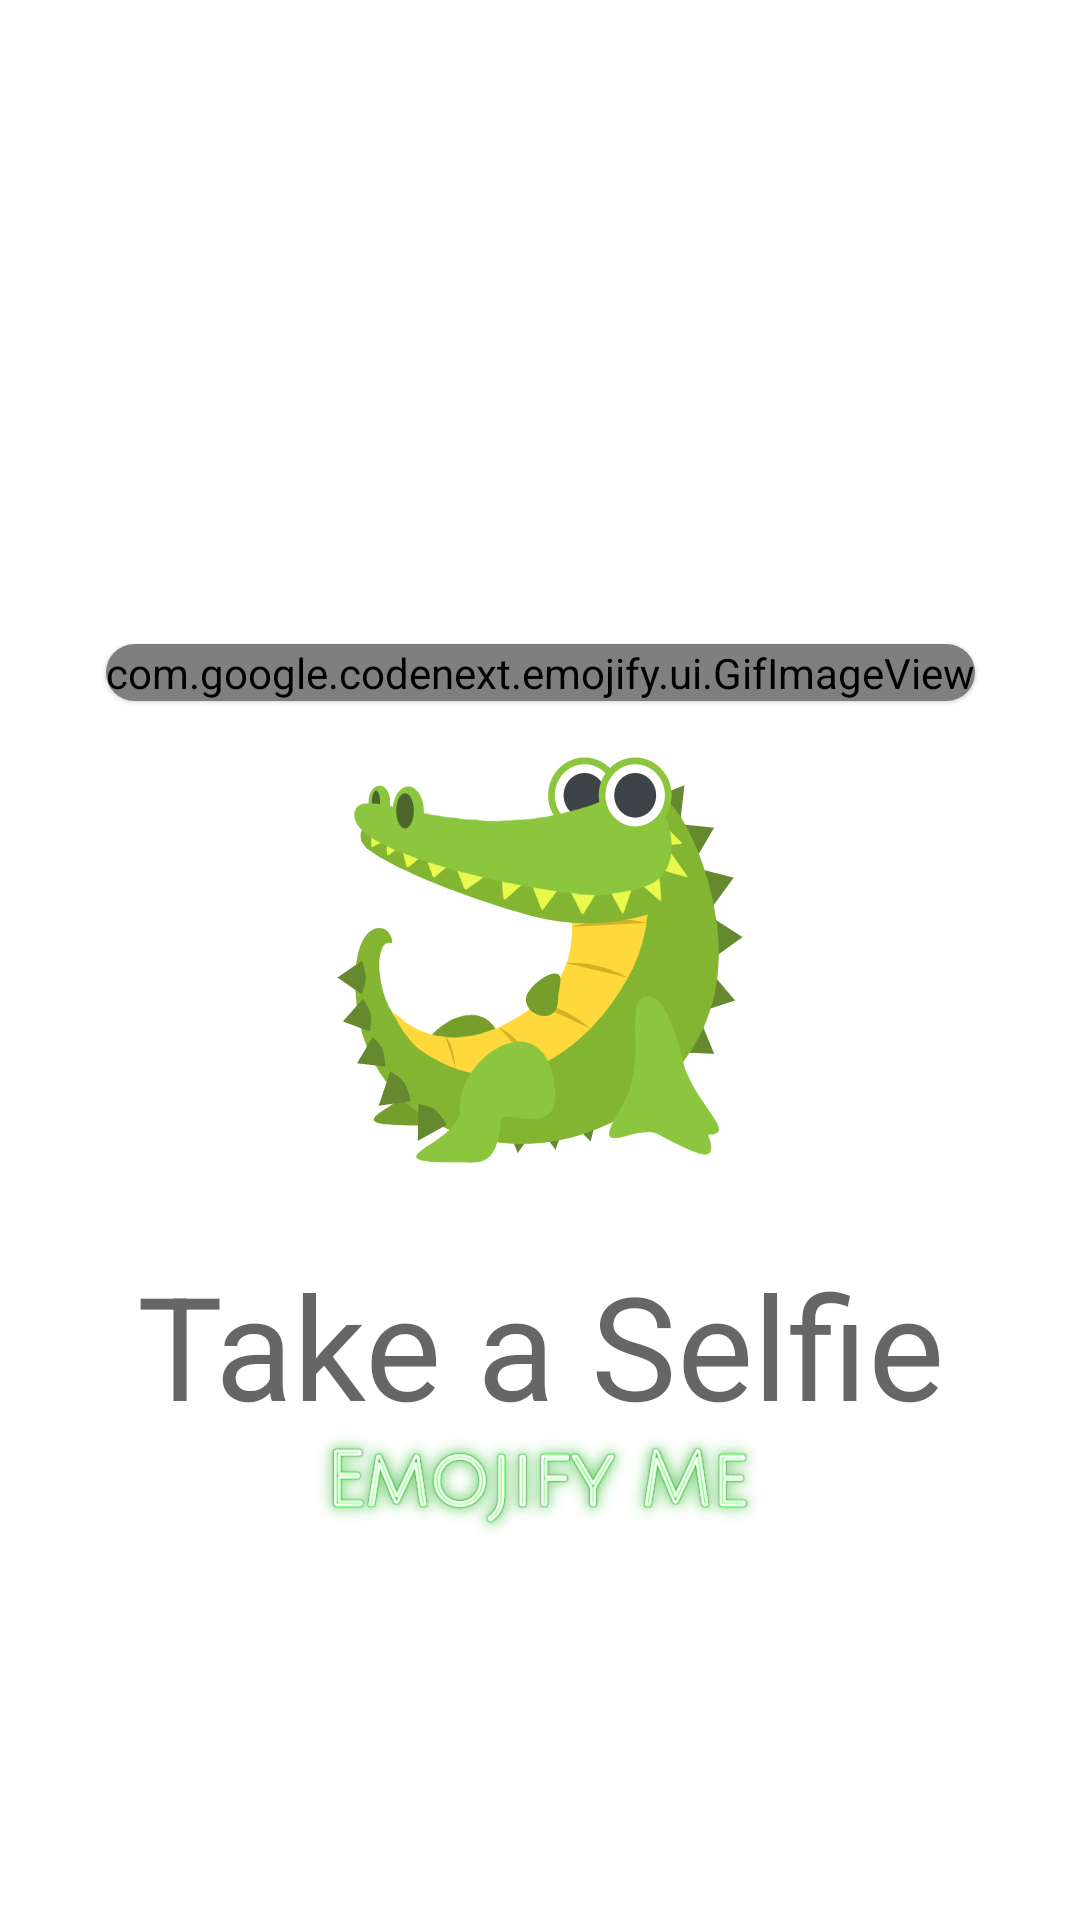

Layout XML and referenced resources for this Android screen:
<!-- AndroidManifest.xml: application theme MyTheme.MainActivity.Launcher -->
<!-- res/layout/home_content.xml -->
<?xml version="1.0" encoding="utf-8"?>
<androidx.constraintlayout.widget.ConstraintLayout xmlns:android="http://schemas.android.com/apk/res/android"
    xmlns:app="http://schemas.android.com/apk/res-auto"
    android:layout_width="match_parent"
    android:layout_height="match_parent">

    <androidx.constraintlayout.widget.Guideline
        android:id="@+id/guideline_banner"
        android:layout_width="wrap_content"
        android:layout_height="wrap_content"
        android:orientation="horizontal"
        app:layout_constraintGuide_percent="0.35" />

    <com.google.android.material.card.MaterialCardView
        android:layout_width="wrap_content"
        android:layout_height="wrap_content"
        android:layout_margin="24dp"
        app:layout_constraintBottom_toBottomOf="@+id/guideline_banner"
        app:layout_constraintEnd_toEndOf="parent"
        app:layout_constraintStart_toStartOf="parent"
        app:layout_constraintTop_toTopOf="@+id/guideline_banner">

        <com.google.codenext.emojify.ui.GifImageView
            android:id="@+id/gif_image_view"
            android:layout_width="wrap_content"
            android:layout_height="wrap_content"
            android:layout_centerInParent="true" />

    </com.google.android.material.card.MaterialCardView>


    <androidx.constraintlayout.widget.Guideline
        android:id="@+id/guideline_title"
        android:layout_width="wrap_content"
        android:layout_height="wrap_content"
        android:orientation="horizontal"
        app:layout_constraintGuide_percent="0.70" />

    <TextView
        style="@style/TextAppearance.MaterialComponents.Headline3"
        android:layout_width="wrap_content"
        android:layout_height="wrap_content"
        android:text="@string/home_fab_title"
        app:layout_constraintBottom_toBottomOf="@+id/guideline_title"
        app:layout_constraintEnd_toEndOf="parent"
        app:layout_constraintStart_toStartOf="parent"
        app:layout_constraintTop_toTopOf="@+id/guideline_title" />


</androidx.constraintlayout.widget.ConstraintLayout>
<!-- resources referenced by this layout -->
<resources>
  <string name="home_fab_title">Take a Selfie</string>
  <style name="MyTheme.MainActivity.Launcher" parent="Base.MyTheme">
          <item name="android:windowBackground">@drawable/splashscreen</item>
      </style>
  <color name="color_primary">#43a047</color>
  <color name="color_primary_variant">#00701a</color>
  <color name="color_secondary">#ffea00</color>
  <color name="color_secondary_variant">#c7b800</color>
  <color name="color_background">#ffffff</color>
  <color name="color_surface">#ffffff</color>
  <color name="color_error">#f4511e</color>
  <color name="color_on_primary">#ffffff</color>
  <color name="color_on_secondary">#000000</color>
  <color name="color_on_background">#000000</color>
  <color name="color_on_surface">#000000</color>
  <color name="color_on_error">#ffffff</color>
  <style name="TextAppearance.MyTheme.Headline1" parent="TextAppearance.MaterialComponents.Headline1">
          <item name="fontFamily">@font/pacifico_regular</item>
      </style>
  <style name="TextAppearance.MyTheme.Headline2" parent="TextAppearance.MaterialComponents.Headline2">
          <item name="fontFamily">@font/happymonkey_regular</item>
      </style>
  <style name="TextAppearance.MyTheme.Headline3" parent="TextAppearance.MaterialComponents.Headline3">
          <item name="fontFamily">@font/googlesans</item>
      </style>
  <style name="TextAppearance.MyTheme.Headline4" parent="TextAppearance.MaterialComponents.Headline4">
          <item name="fontFamily">@font/comfortaa_regular</item>
      </style>
  <style name="TextAppearance.MyTheme.Headline5" parent="TextAppearance.MaterialComponents.Headline5">
          <item name="fontFamily">@font/happymonkey_regular</item>
      </style>
  <style name="TextAppearance.MyTheme.Headline6" parent="TextAppearance.MaterialComponents.Headline6">
          <item name="fontFamily">@font/comfortaa_regular</item>
      </style>
  <style name="TextAppearance.MyTheme.Subtitle1" parent="TextAppearance.MaterialComponents.Subtitle1">
          <item name="fontFamily">@font/googlesans</item>
      </style>
  <style name="TextAppearance.MyTheme.Subtitle2" parent="TextAppearance.MaterialComponents.Subtitle2">
          <item name="fontFamily">@font/comfortaa_regular</item>
      </style>
  <style name="TextAppearance.MyTheme.Body1" parent="TextAppearance.MaterialComponents.Body1">
          <item name="fontFamily">@font/googlesans</item>
      </style>
  <style name="TextAppearance.MyTheme.Body2" parent="TextAppearance.MaterialComponents.Body2">
          <item name="fontFamily">@font/googlesans</item>
      </style>
  <style name="TextAppearance.MyTheme.Button" parent="TextAppearance.MaterialComponents.Button">
          <item name="fontFamily">@font/googlesans</item>
      </style>
  <style name="TextAppearance.MyTheme.Caption" parent="TextAppearance.MaterialComponents.Caption">
          <item name="fontFamily">@font/googlesans</item>
      </style>
  <style name="TextAppearance.MyTheme.Overline" parent="TextAppearance.MaterialComponents.Overline">
          <item name="fontFamily">@font/googlesans</item>
      </style>
  <style name="ShapeAppearance.MyTheme.SmallComponent" parent="ShapeAppearance.MaterialComponents.SmallComponent">
          <item name="cornerFamily">rounded</item>
          <item name="cornerSize">16dp</item>
      </style>
  <style name="ShapeAppearance.MyTheme.MediumComponent" parent="ShapeAppearance.MaterialComponents.MediumComponent">
          <item name="cornerFamily">rounded</item>
          <item name="cornerSize">16dp</item>
      </style>
  <style name="ShapeAppearance.MyTheme.LargeComponent" parent="ShapeAppearance.MaterialComponents.LargeComponent">
          <item name="cornerFamily">rounded</item>
          <item name="cornerSize">16dp</item>
      </style>
</resources>
